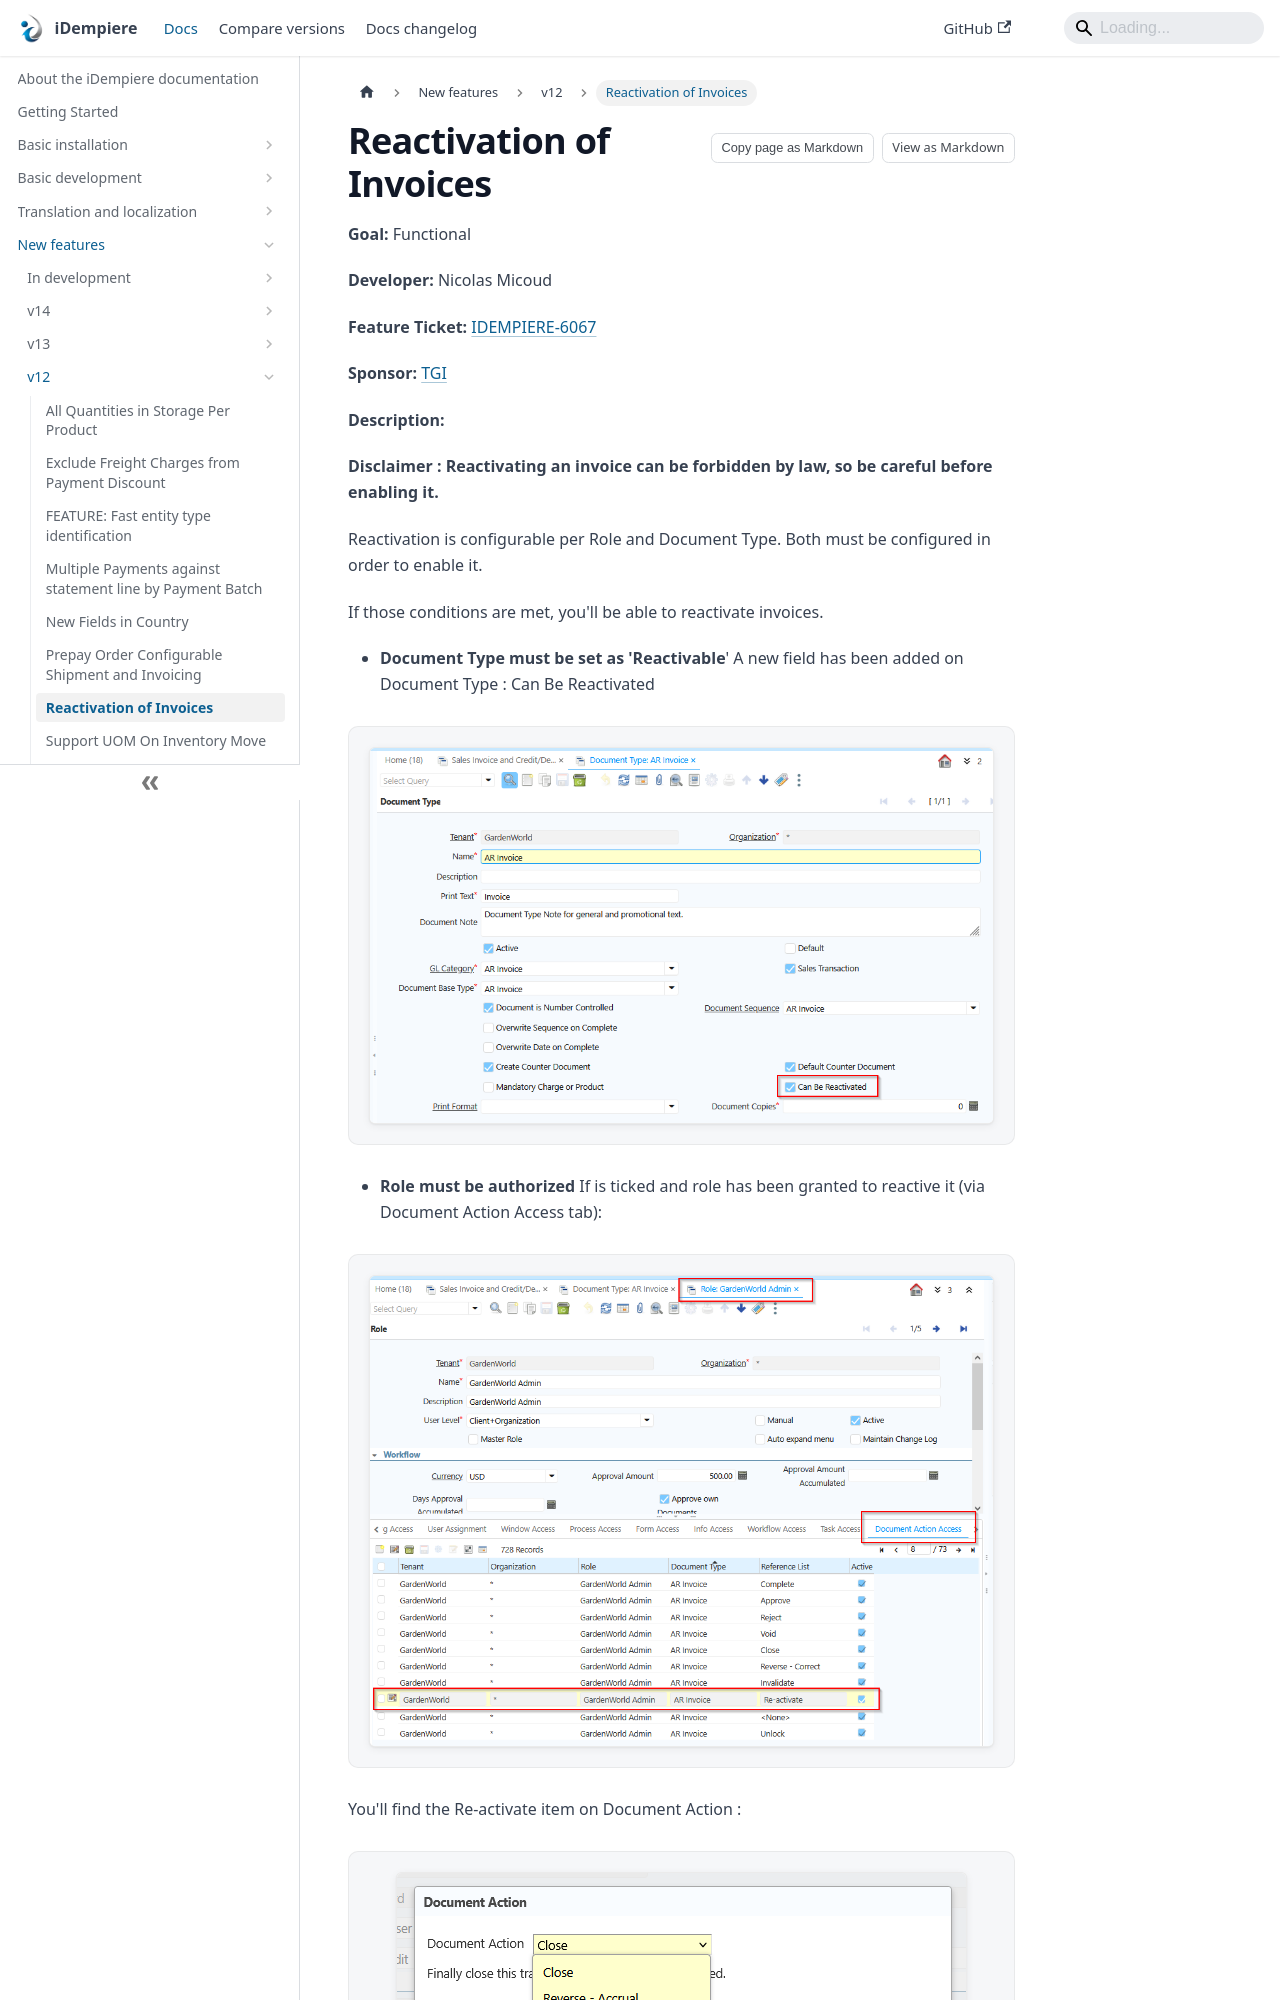

repository: idempiere/idempiere.github.io · page: docs/new-features/v12/reactivation-of-invoices.html · generator: docusaurus

---
sidebar_position: 8
sidebar_label: "Reactivation of Invoices"
description: "Reactivation is configurable per Role and Document Type."
tags: [functional]
---
# Reactivation of Invoices

**Goal:** Functional

**Developer:**  Nicolas Micoud

**Feature Ticket:** [IDEMPIERE-6067](https://idempiere.atlassian.net/browse/IDEMPIERE-6067)

**Sponsor:** [TGI](http://tgi.eu)

**Description:**

**Disclaimer : Reactivating an invoice can be forbidden by law, so be careful before enabling it.**

Reactivation is configurable per Role and Document Type. Both must be configured in order to enable it.

If those conditions are met, you'll be able to reactivate invoices.

- **Document Type must be set as 'Reactivable**'
A new field has been added on Document Type : Can Be Reactivated

![ReactivationInvoice DocType CanBeReactivated](pathname:///img/new-features/v12/ReactivationInvoice_DocType_CanBeReactivated.png)
